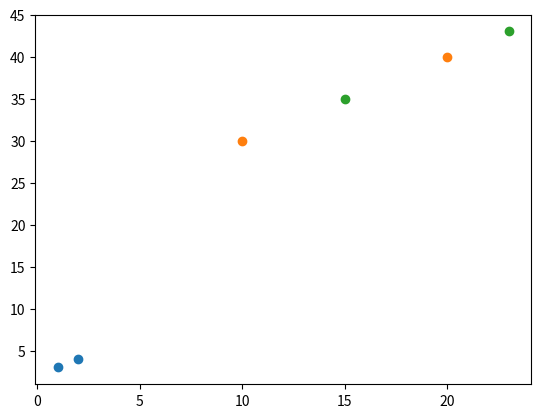

Python code for this plot:
import matplotlib.pyplot as plt
fig=plt.subplot(111)
plt.scatter([1,2],[3,4])
fig=plt.subplot(111)
plt.scatter([10,20],[30,40])
fig=plt.subplot(111)
plt.scatter([15,23],[35,43])
plt.show()
